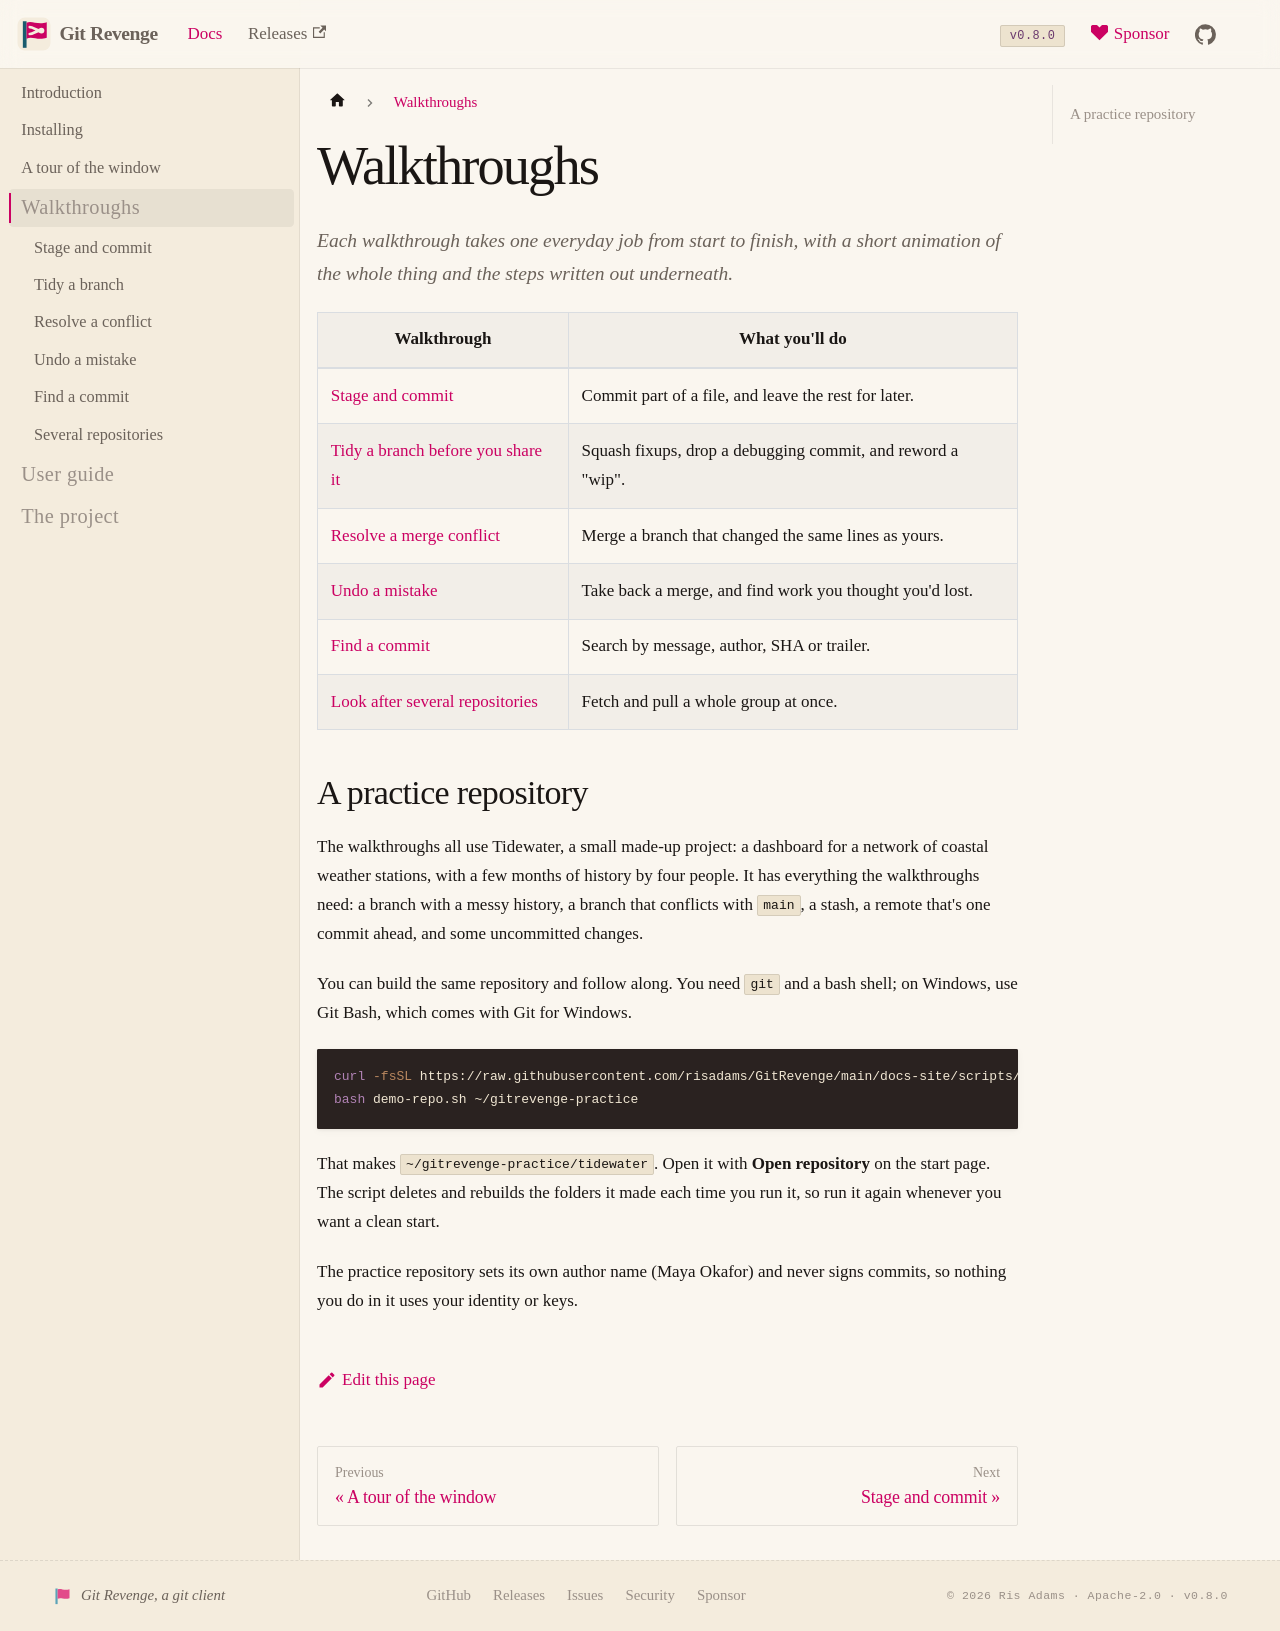

repository: risadams/GitRevenge · page: docs/walkthroughs.html · generator: docusaurus

# Walkthroughs

Each walkthrough takes one everyday job from start to finish, with a short animation of the whole thing and the steps written out underneath.

| Walkthrough | What you'll do |
|---|---|
| [Stage and commit](first-commit.md) | Commit part of a file, and leave the rest for later. |
| [Tidy a branch before you share it](tidy-a-branch.md) | Squash fixups, drop a debugging commit, and reword a "wip". |
| [Resolve a merge conflict](resolve-a-conflict.md) | Merge a branch that changed the same lines as yours. |
| [Undo a mistake](undo-a-mistake.md) | Take back a merge, and find work you thought you'd lost. |
| [Find a commit](find-a-commit.md) | Search by message, author, SHA or trailer. |
| [Look after several repositories](several-repositories.md) | Fetch and pull a whole group at once. |

## A practice repository

The walkthroughs all use Tidewater, a small made-up project: a dashboard for a network of coastal weather stations, with a few months of history by four people. It has everything the walkthroughs need: a branch with a messy history, a branch that conflicts with `main`, a stash, a remote that's one commit ahead, and some uncommitted changes.

You can build the same repository and follow along. You need `git` and a bash shell; on Windows, use Git Bash, which comes with Git for Windows.

```sh
curl -fsSL https://raw.githubusercontent.com/risadams/GitRevenge/main/docs-site/scripts/demo-repo.sh -o demo-repo.sh
bash demo-repo.sh ~/gitrevenge-practice
```

That makes `~/gitrevenge-practice/tidewater`. Open it with **Open repository** on the start page. The script deletes and rebuilds the folders it made each time you run it, so run it again whenever you want a clean start.

The practice repository sets its own author name (Maya Okafor) and never signs commits, so nothing you do in it uses your identity or keys.
